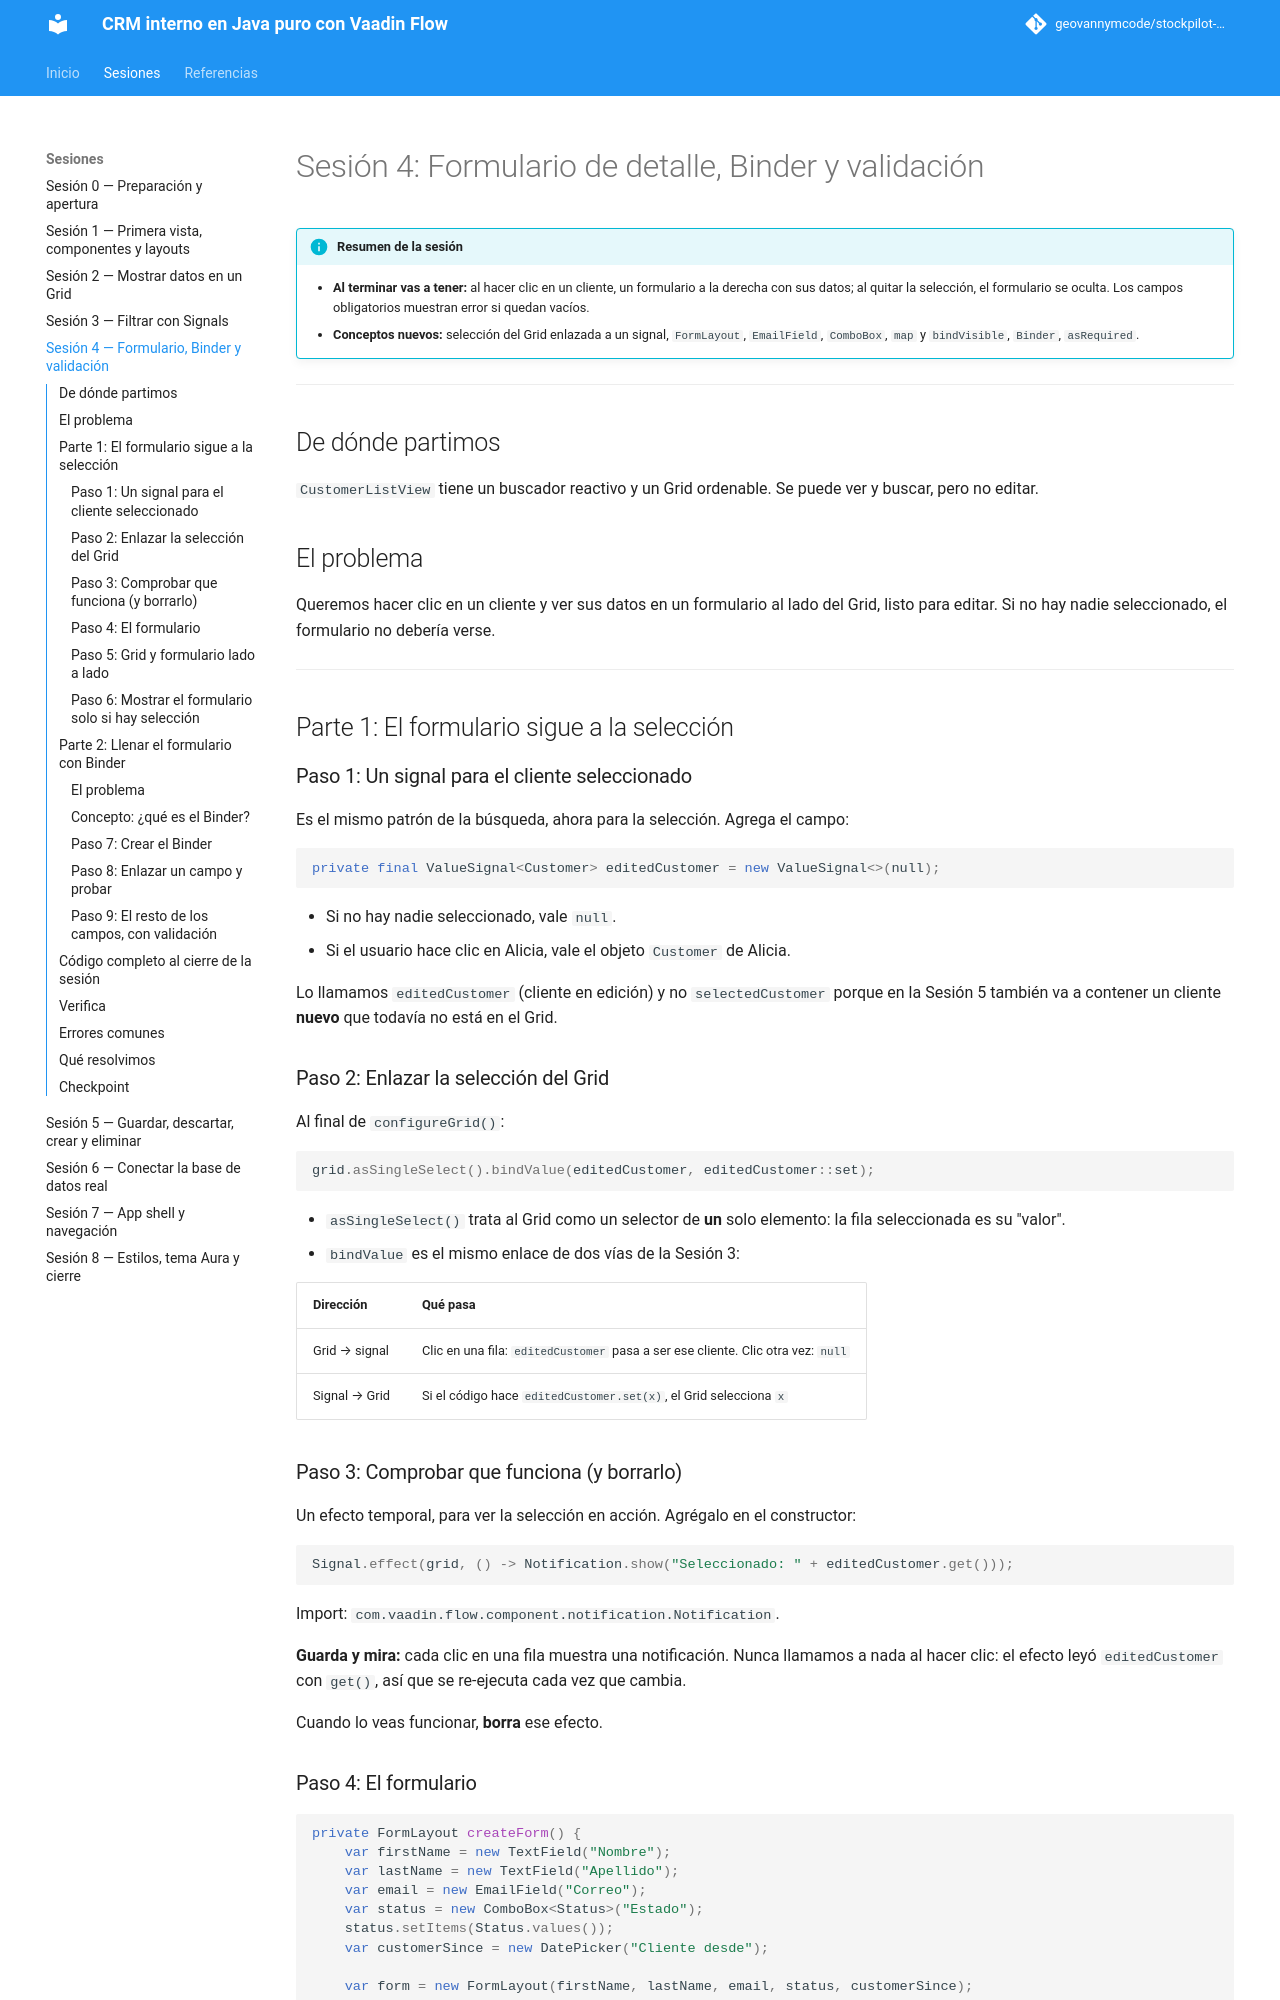

repository: geovannymcode/crm-vaadin-baqjug · page: sesion_4/index.html · generator: mkdocs

# Sesión 4: Formulario de detalle, Binder y validación

!!! info "Resumen de la sesión"
    - **Al terminar vas a tener:** al hacer clic en un cliente, un
      formulario a la derecha con sus datos; al quitar la selección, el
      formulario se oculta. Los campos obligatorios muestran error si
      quedan vacíos.
    - **Conceptos nuevos:** selección del Grid enlazada a un signal,
      `FormLayout`, `EmailField`, `ComboBox`, `map` y `bindVisible`,
      `Binder`, `asRequired`.

---

## De dónde partimos

`CustomerListView` tiene un buscador reactivo y un Grid ordenable. Se
puede ver y buscar, pero no editar.

## El problema

Queremos hacer clic en un cliente y ver sus datos en un formulario al
lado del Grid, listo para editar. Si no hay nadie seleccionado, el
formulario no debería verse.

---

## Parte 1: El formulario sigue a la selección

### Paso 1: Un signal para el cliente seleccionado

Es el mismo patrón de la búsqueda, ahora para la selección. Agrega el
campo:

```java
private final ValueSignal<Customer> editedCustomer = new ValueSignal<>(null);
```

- Si no hay nadie seleccionado, vale `null`.
- Si el usuario hace clic en Alicia, vale el objeto `Customer` de Alicia.

Lo llamamos `editedCustomer` (cliente en edición) y no `selectedCustomer`
porque en la Sesión 5 también va a contener un cliente **nuevo** que
todavía no está en el Grid.

### Paso 2: Enlazar la selección del Grid

Al final de `configureGrid()`:

```java
grid.asSingleSelect().bindValue(editedCustomer, editedCustomer::set);
```

- `asSingleSelect()` trata al Grid como un selector de **un** solo
  elemento: la fila seleccionada es su "valor".
- `bindValue` es el mismo enlace de dos vías de la Sesión 3:

| Dirección | Qué pasa |
|-----------|----------|
| Grid → signal | Clic en una fila: `editedCustomer` pasa a ser ese cliente. Clic otra vez: `null` |
| Signal → Grid | Si el código hace `editedCustomer.set(x)`, el Grid selecciona `x` |

### Paso 3: Comprobar que funciona (y borrarlo)

Un efecto temporal, para ver la selección en acción. Agrégalo en el
constructor:

```java
Signal.effect(grid, () -> Notification.show("Seleccionado: " + editedCustomer.get()));
```

Import: `com.vaadin.flow.component.notification.Notification`.

**Guarda y mira:** cada clic en una fila muestra una notificación. Nunca
llamamos a nada al hacer clic: el efecto leyó `editedCustomer` con
`get()`, así que se re-ejecuta cada vez que cambia.

Cuando lo veas funcionar, **borra** ese efecto.

### Paso 4: El formulario

```java
private FormLayout createForm() {
    var firstName = new TextField("Nombre");
    var lastName = new TextField("Apellido");
    var email = new EmailField("Correo");
    var status = new ComboBox<Status>("Estado");
    status.setItems(Status.values());
    var customerSince = new DatePicker("Cliente desde");

    var form = new FormLayout(firstName, lastName, email, status, customerSince);
    return form;
}
```

Imports:

```java
import com.vaadin.flow.component.combobox.ComboBox;
import com.vaadin.flow.component.datepicker.DatePicker;
import com.vaadin.flow.component.formlayout.FormLayout;
import com.vaadin.flow.component.textfield.EmailField;
```

Elegimos un componente distinto según el tipo de dato:

| Propiedad | Tipo en Java | Componente | Por qué |
|-----------|--------------|------------|---------|
| `firstName`, `lastName` | `String` | `TextField` | Texto libre |
| `email` | `String` | `EmailField` | Valida solo el formato de correo |
| `status` | `Status` (enum) | `ComboBox<Status>` | Desplegable con filtro; `setItems(Status.values())` ofrece los cuatro estados |
| `customerSince` | `LocalDate` | `DatePicker` | Calendario, devuelve un `LocalDate` |

`FormLayout` acomoda los campos en columnas y se adapta solo al ancho
disponible.
